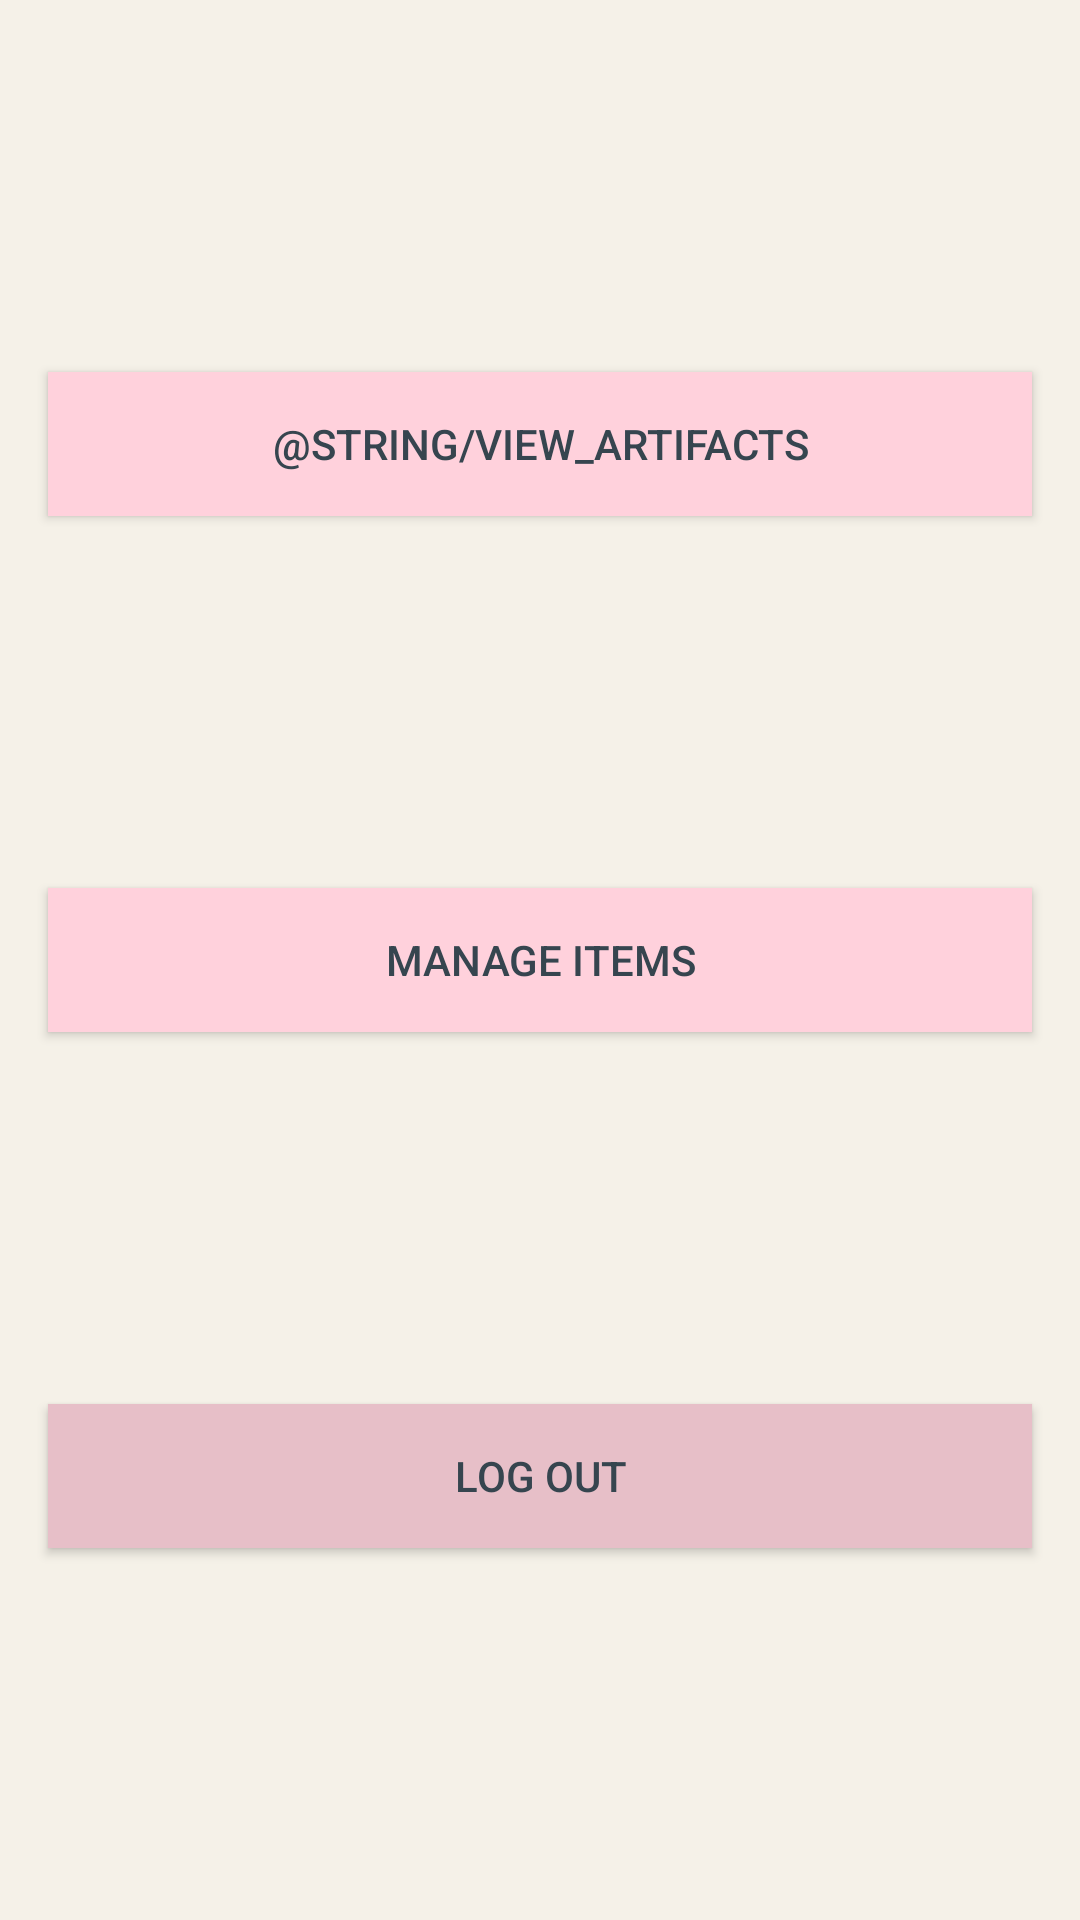

Produce the Android XML layout that renders to this screen, including the resource entries it uses.
<!-- AndroidManifest.xml: application theme Theme.AppCompat -->
<!-- res/layout/activity_home_fragment.xml -->
<?xml version="1.0" encoding="utf-8"?>
<androidx.constraintlayout.widget.ConstraintLayout xmlns:android="http://schemas.android.com/apk/res/android"
    xmlns:app="http://schemas.android.com/apk/res-auto"
    xmlns:tools="http://schemas.android.com/tools"
    android:layout_width="match_parent"
    android:layout_height="match_parent"
    android:background="#F5F1E8"
    tools:context=".HomeFragment">

    <Button
        android:id="@+id/buttonRecyclerView"
        android:layout_width="0dp"
        android:layout_height="wrap_content"
        android:layout_marginStart="16dp"
        android:layout_marginEnd="16dp"
        android:background="#FFD1DC"
        android:text="@string/view_artifacts"
        android:textColor="#36454F"
        app:layout_constraintBottom_toTopOf="@id/buttonManageItems"
        app:layout_constraintEnd_toEndOf="parent"
        app:layout_constraintStart_toStartOf="parent"
        app:layout_constraintTop_toTopOf="parent"
        app:layout_constraintVertical_chainStyle="spread" />

    <Button
        android:id="@+id/buttonManageItems"
        android:layout_width="0dp"
        android:layout_height="wrap_content"
        android:layout_marginStart="16dp"
        android:layout_marginEnd="16dp"
        android:background="#FFD1DC"
        android:text="@string/manage_items"
        android:textColor="#36454F"
        app:layout_constraintBottom_toTopOf="@id/buttonLogout"
        app:layout_constraintEnd_toEndOf="parent"
        app:layout_constraintStart_toStartOf="parent"
        app:layout_constraintTop_toBottomOf="@id/buttonRecyclerView" />

    <Button
        android:id="@+id/buttonLogout"
        android:layout_width="0dp"
        android:layout_height="wrap_content"
        android:layout_marginStart="16dp"
        android:layout_marginEnd="16dp"
        android:background="#E7BFC8"
        android:text="@string/logout"
        android:textColor="#36454F"
        app:layout_constraintBottom_toBottomOf="parent"
        app:layout_constraintEnd_toEndOf="parent"
        app:layout_constraintStart_toStartOf="parent"
        app:layout_constraintTop_toBottomOf="@id/buttonManageItems" />


</androidx.constraintlayout.widget.ConstraintLayout>
<!-- resources referenced by this layout -->
<resources>
  <string name="logout">Log out</string>
  <string name="manage_items">Manage Items</string>
</resources>
